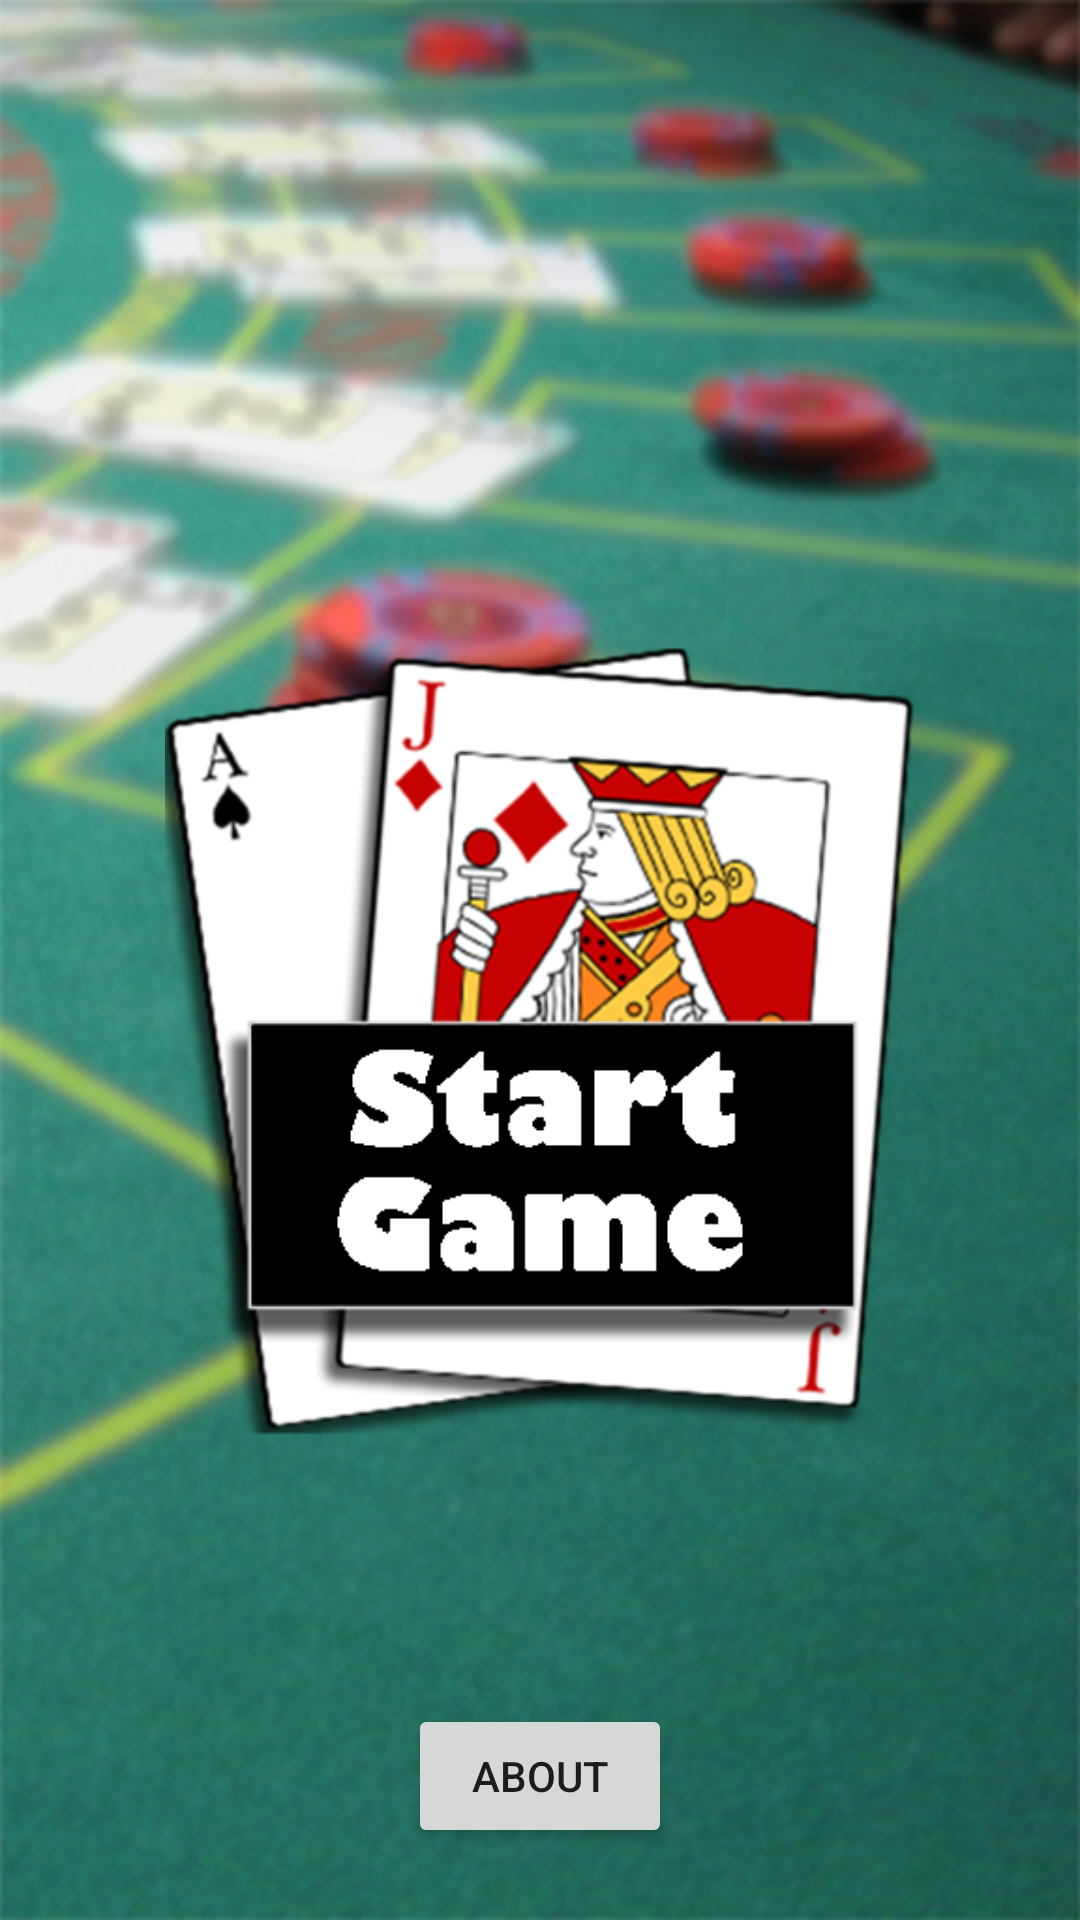

Here is an Android app screen rendered from its layout file. Give the layout XML and the strings, colors and styles it references.
<!-- AndroidManifest.xml: application theme AppTheme -->
<!-- res/layout/activity_home.xml -->
<?xml version="1.0" encoding="utf-8"?>
<RelativeLayout xmlns:android="http://schemas.android.com/apk/res/android"
    xmlns:tools="http://schemas.android.com/tools"
    xmlns:app="http://schemas.android.com/apk/res-auto"
    android:id="@+id/activity_home"
    android:layout_width="match_parent"
    android:layout_height="match_parent"
    android:paddingBottom="@dimen/activity_vertical_margin"
    android:paddingLeft="@dimen/activity_horizontal_margin"
    android:paddingRight="@dimen/activity_horizontal_margin"
    android:paddingTop="@dimen/activity_vertical_margin"
    android:background="@drawable/home"
    tools:context="edu.apsu.csci.blackjack3devs.HomeActivity">


    <Button
        android:text="@string/aboutString"
        android:layout_width="wrap_content"
        android:layout_height="wrap_content"
        android:id="@+id/aboutButton"
        android:layout_marginBottom="24dp"
        android:layout_alignParentBottom="true"
        android:layout_centerHorizontal="true" />

    <ImageButton
        android:layout_width="250dp"
        app:srcCompat="@drawable/start"
        android:background="#00000000"
        android:scaleType="centerInside"
        android:id="@+id/startButton"
        android:layout_height="275dp"
        android:layout_marginBottom="84dp"
        android:layout_above="@+id/aboutButton"
        android:layout_centerHorizontal="true" />

</RelativeLayout>
<!-- resources referenced by this layout -->
<resources>
  <!-- drawable home: jpg bitmap (drawable, 127881 bytes) -->
  <!-- drawable start: png bitmap (drawable, 79396 bytes) -->
  <string name="aboutString">About</string>
  <style name="AppTheme" parent="Theme.AppCompat.Light.DarkActionBar">
          
          <item name="colorPrimary">@color/colorPrimary</item>
          <item name="colorPrimaryDark">@color/colorPrimaryDark</item>
          <item name="colorAccent">@color/colorAccent</item>
      </style>
  <color name="colorPrimary">#3F51B5</color>
  <color name="colorPrimaryDark">#303F9F</color>
  <color name="colorAccent">#FF4081</color>
</resources>
